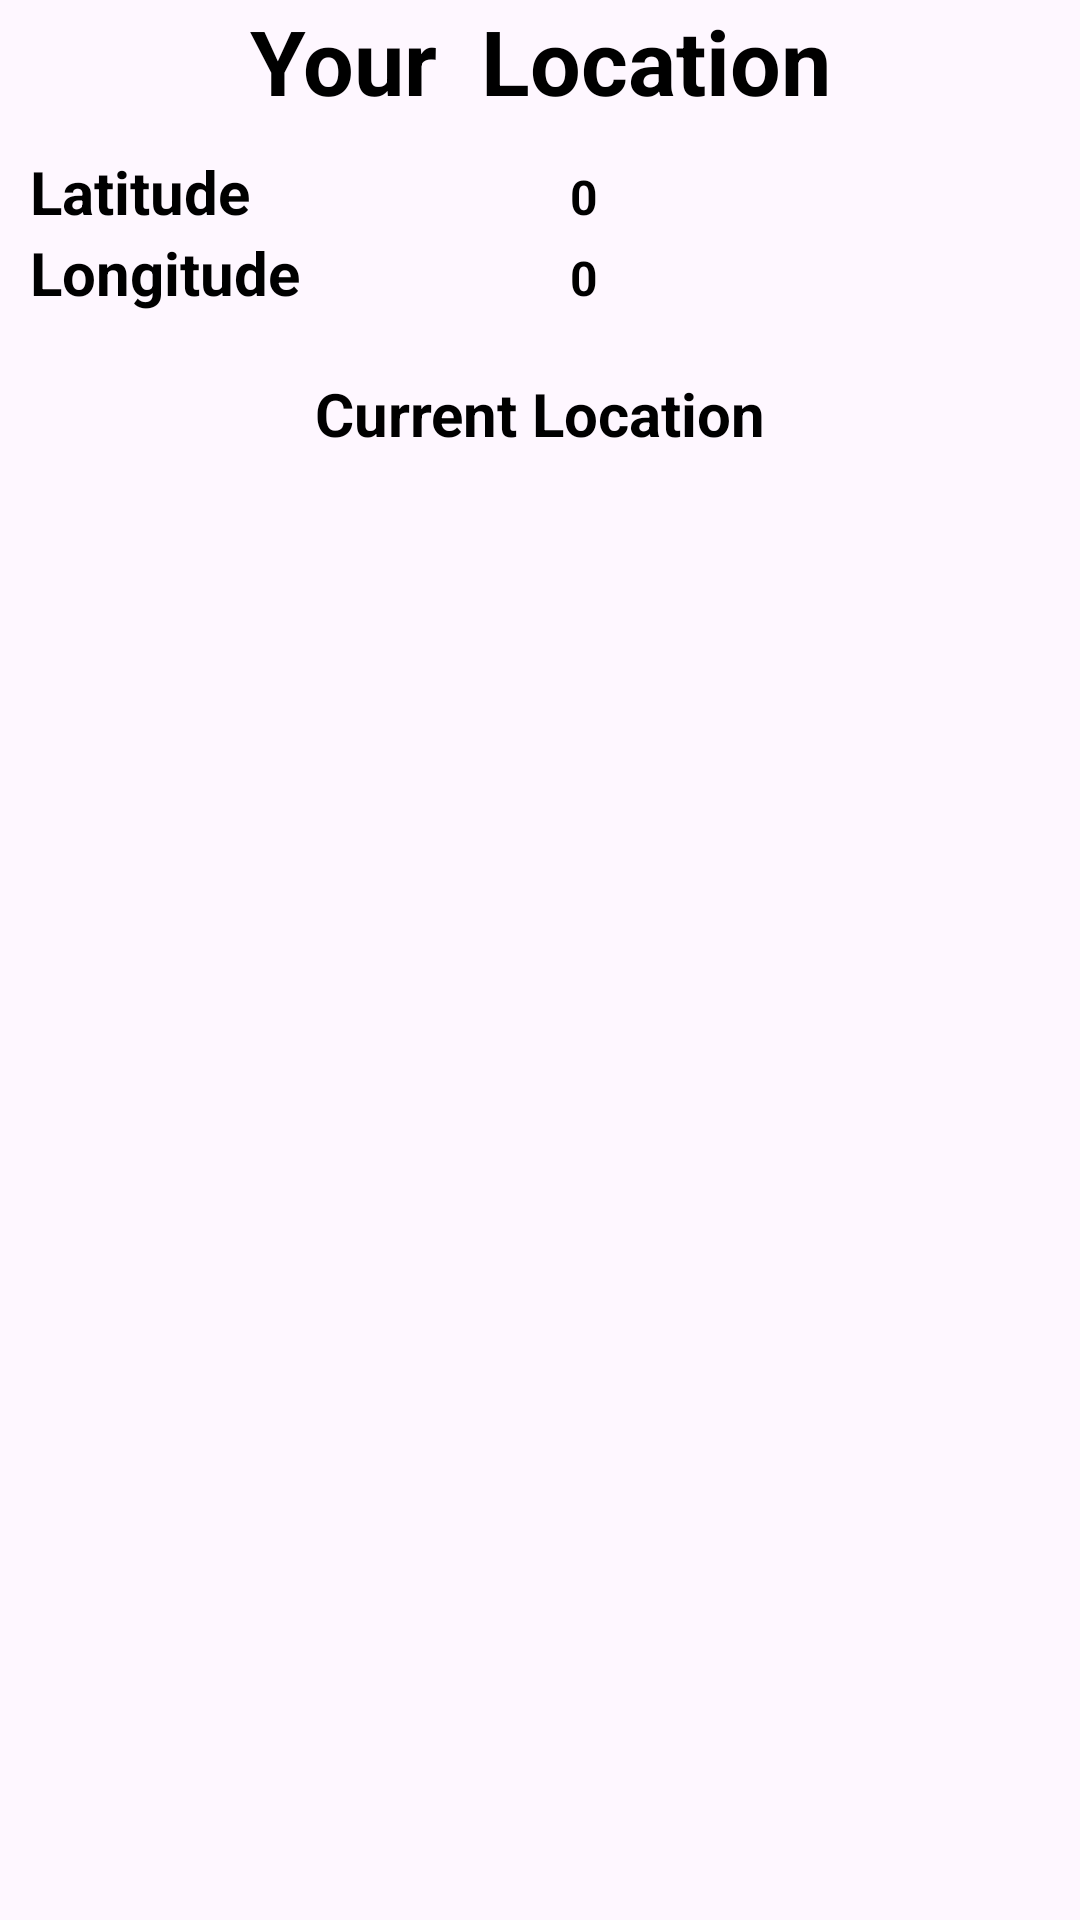

Reconstruct the res/layout file that produces this screen, plus the resources it refers to.
<!-- AndroidManifest.xml: application theme Theme.Alertdialogprac -->
<!-- res/layout/activity_location.xml -->
<?xml version="1.0" encoding="utf-8"?>
<LinearLayout xmlns:android="http://schemas.android.com/apk/res/android"
    xmlns:app="http://schemas.android.com/apk/res-auto"
    xmlns:tools="http://schemas.android.com/tools"
    android:id="@+id/main"
    android:orientation="vertical"
    android:layout_width="match_parent"
    android:layout_height="match_parent"
    tools:context=".location.LocationActivity">
    <TextView
        android:layout_width="match_parent"
        android:layout_height="wrap_content"
        android:gravity="center"
        android:textColor="@color/black"
        android:text="Your  Location"
        android:textSize="30sp"
        android:textStyle="bold" />

    <LinearLayout
        android:layout_width="match_parent"
        android:layout_height="wrap_content"
        android:layout_marginTop="10dp"
        android:orientation="horizontal">
        <TextView
            android:layout_width="match_parent"
            android:layout_height="wrap_content"
            android:layout_weight="1"
            android:text="Latitude"
            android:layout_marginStart="10dp"
            android:textColor="@color/black"
            android:textSize="20sp"
            android:textStyle="bold" />
        <TextView
            android:id="@+id/tvLatitude"
            android:layout_width="match_parent"
            android:layout_height="wrap_content"
            android:layout_weight="1"
            android:layout_marginStart="10dp"
            android:textColor="@color/black"
            android:text="0"
            android:textSize="16sp"
            android:textStyle="bold" />
    </LinearLayout>

    <LinearLayout
        android:layout_width="match_parent"
        android:layout_height="wrap_content"
        android:orientation="horizontal">
        <TextView
            android:layout_width="match_parent"
            android:layout_height="wrap_content"
            android:layout_marginStart="10dp"
            android:layout_weight="1"
            android:textColor="@color/black"
            android:text="Longitude"
            android:textSize="20sp"
            android:textStyle="bold" />
        <TextView
            android:id="@+id/tvLongitude"
            android:layout_width="match_parent"
            android:layout_height="wrap_content"
            android:textColor="@color/black"
            android:layout_marginStart="10dp"
            android:layout_weight="1"
            android:text="0"
            android:textSize="16sp"
            android:textStyle="bold" />
    </LinearLayout>

    <TextView
        android:layout_width="match_parent"
        android:layout_height="wrap_content"
        android:layout_marginTop="20dp"
        android:gravity="center"
        android:textColor="@color/black"
        android:text="Current Location"
        android:textSize="20sp"
        android:textStyle="bold" />

    <ProgressBar
        android:id="@+id/progress"
        android:layout_width="match_parent"
        android:layout_height="wrap_content"
        android:visibility="gone"
        />

    <TextView
        android:id="@+id/tvlocation"
        android:layout_width="match_parent"
        android:layout_height="wrap_content"
        android:layout_marginTop="10dp"
        android:gravity="center"
        android:textColor="@color/black"
        tools:text="Location"
        android:textSize="25sp"
        android:textStyle="bold" />
</LinearLayout>
<!-- resources referenced by this layout -->
<resources>
  <style name="Theme.Alertdialogprac" parent="Base.Theme.Alertdialogprac" />
  <style name="Base.Theme.Alertdialogprac" parent="Theme.Material3.DayNight.NoActionBar">
          
          
      </style>
  <!-- not gathered from this repository: default colours our renderer supplied (Android Studio template values) -->
  <color name="black">#FF000000</color>
</resources>
